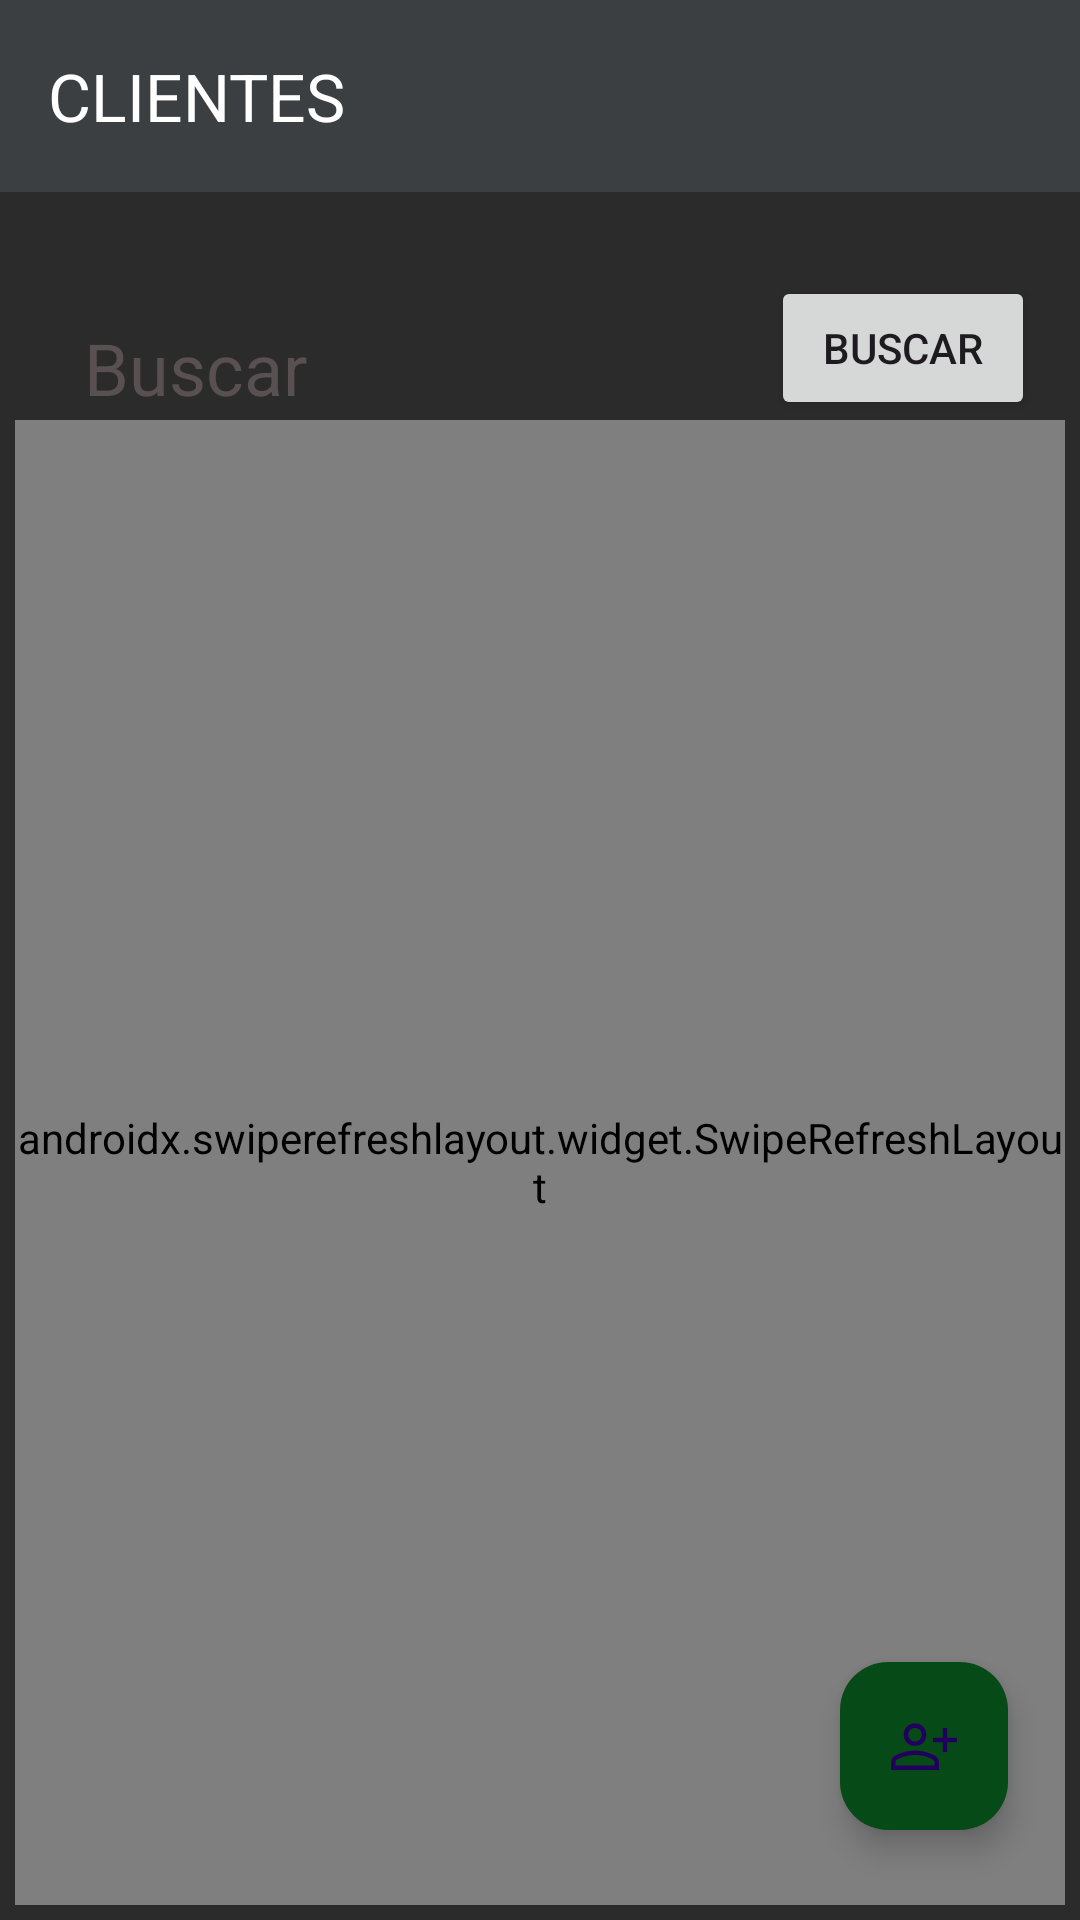

Reconstruct the res/layout file that produces this screen, plus the resources it refers to.
<!-- AndroidManifest.xml: application theme Theme.Gota -->
<!-- res/layout/activity_show_clients.xml -->
<?xml version="1.0" encoding="utf-8"?>
<androidx.constraintlayout.widget.ConstraintLayout xmlns:android="http://schemas.android.com/apk/res/android"
    xmlns:app="http://schemas.android.com/apk/res-auto"
    xmlns:tools="http://schemas.android.com/tools"

    android:layout_width="match_parent"
    android:layout_height="match_parent"
    android:background="@color/background"
    tools:context=".model.MainActivity">

    <androidx.appcompat.widget.Toolbar
        android:id="@+id/toolbar3"
        android:layout_width="0dp"
        android:layout_height="wrap_content"
        android:background="@color/primary"
        android:minHeight="?attr/actionBarSize"
        android:theme="?attr/actionBarTheme"
        app:layout_constraintEnd_toEndOf="parent"
        app:layout_constraintHorizontal_bias="0.0"
        app:layout_constraintStart_toStartOf="parent"
        app:layout_constraintTop_toTopOf="parent"
        app:title="CLIENTES"
        app:titleTextColor="#FFFFFF" />

    <androidx.constraintlayout.widget.Guideline
        android:id="@+id/guideline2"
        android:layout_width="wrap_content"
        android:layout_height="wrap_content"
        android:orientation="vertical"
        app:layout_constraintGuide_begin="20dp" />

    <EditText
        android:id="@+id/searchClientToEdit"
        android:layout_width="218dp"
        android:layout_height="58dp"
        android:layout_marginStart="24dp"
        android:layout_marginTop="28dp"
        android:ems="10"
        android:hint="@string/search"
        android:inputType="text"
        android:textColorHint="@color/colorHint"
        android:textSize="24sp"
        app:layout_constraintStart_toStartOf="parent"
        app:layout_constraintTop_toBottomOf="@+id/toolbar3" />

    <Button
        android:id="@+id/seachButtonToClientToEdit"
        android:layout_width="wrap_content"
        android:layout_height="wrap_content"
        android:layout_marginTop="28dp"
        android:text="buscar"
        app:layout_constraintEnd_toEndOf="parent"
        app:layout_constraintStart_toEndOf="@+id/searchClientToEdit"
        app:layout_constraintTop_toBottomOf="@+id/toolbar3" />

    <androidx.swiperefreshlayout.widget.SwipeRefreshLayout
        android:id="@+id/refresh"
        android:layout_width="match_parent"
        android:layout_height="match_parent"
        android:layout_marginStart="5dp"
        android:layout_marginTop="140dp"
        android:layout_marginEnd="5dp"
        android:layout_marginBottom="5dp"
        app:layout_constraintBottom_toBottomOf="parent"
        app:layout_constraintEnd_toEndOf="parent"
        app:layout_constraintStart_toStartOf="parent"
        app:layout_constraintTop_toTopOf="parent">

    <androidx.recyclerview.widget.RecyclerView
        android:id="@+id/list"
        android:layout_width="match_parent"
        android:layout_height="match_parent"

        android:layout_marginStart="8dp"
        android:layout_marginTop="150dp"
        android:layout_marginEnd="8dp"
        android:layout_marginBottom="8dp"
        android:textAlignment="center"
        app:layout_constraintBottom_toBottomOf="parent"
        app:layout_constraintEnd_toEndOf="parent"
        app:layout_constraintStart_toStartOf="parent"
        app:layout_constraintTop_toBottomOf="@+id/searchClientToEdit" />

    </androidx.swiperefreshlayout.widget.SwipeRefreshLayout>


    <com.google.android.material.floatingactionbutton.FloatingActionButton
        android:id="@+id/fabAddClient"
        android:layout_width="wrap_content"
        android:layout_height="wrap_content"
        android:layout_marginEnd="24dp"
        android:layout_marginBottom="30dp"
        android:clickable="true"
        app:backgroundTint="@color/colorButton"
        app:layout_constraintBottom_toBottomOf="parent"
        app:layout_constraintEnd_toEndOf="parent"
        app:srcCompat="@drawable/person_add" />


</androidx.constraintlayout.widget.ConstraintLayout>
<!-- resources referenced by this layout -->
<resources>
  <color name="background">#2B2B2B</color>
  <color name="colorButton">#064A17</color>
  <color name="colorHint">#595151</color>
  <color name="primary">#3C3F41</color>
  <!-- drawable person_add (drawable) -->
  <vector xmlns:android="http://schemas.android.com/apk/res/android"
      android:width="48dp"
      android:height="48dp"
      android:viewportWidth="960"
      android:viewportHeight="960">
    <path
        android:fillColor="#FFFFFF"
        android:pathData="M730,560v-130L600,430v-60h130v-130h60v130h130v60L790,430v130h-60ZM360,479q-66,0 -108,-42t-42,-108q0,-66 42,-108t108,-42q66,0 108,42t42,108q0,66 -42,108t-108,42ZM40,800v-94q0,-35 17.5,-63.5T108,600q75,-33 133.34,-46.5 58.34,-13.5 118.5,-13.5Q420,540 478,553.5 536,567 611,600q33,15 51,43t18,63v94L40,800ZM100,740h520v-34q0,-16 -9,-30.5T587,654q-71,-33 -120,-43.5T360,600q-58,0 -107.5,10.5T132,654q-15,7 -23.5,21.5T100,706v34ZM360,419q39,0 64.5,-25.5T450,329q0,-39 -25.5,-64.5T360,239q-39,0 -64.5,25.5T270,329q0,39 25.5,64.5T360,419ZM360,329ZM360,740Z"/>
  </vector>
  <string name="search">Buscar</string>
  <style name="Theme.Gota" parent="Base.Theme.Gota" />
  <style name="Base.Theme.Gota" parent="Theme.Material3.DayNight.NoActionBar">
          
          
      </style>
</resources>
